Dataset: trash_cls_dataset (GitHub, leexymon/YOLO-GARBAGE). Classes: cardboard, glass, metal, paper, plastic, trash.

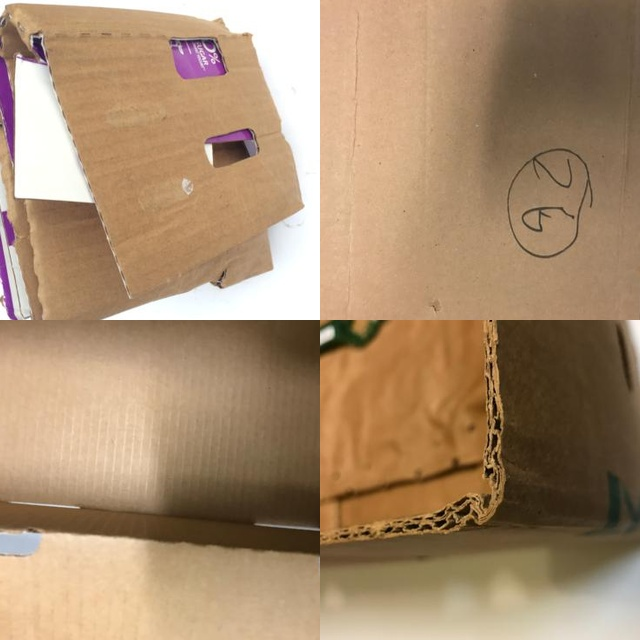
Label: cardboard

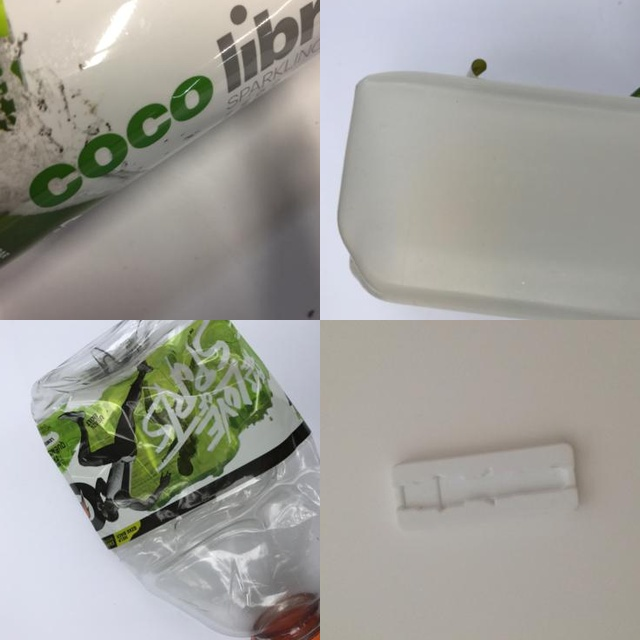
Label: plastic

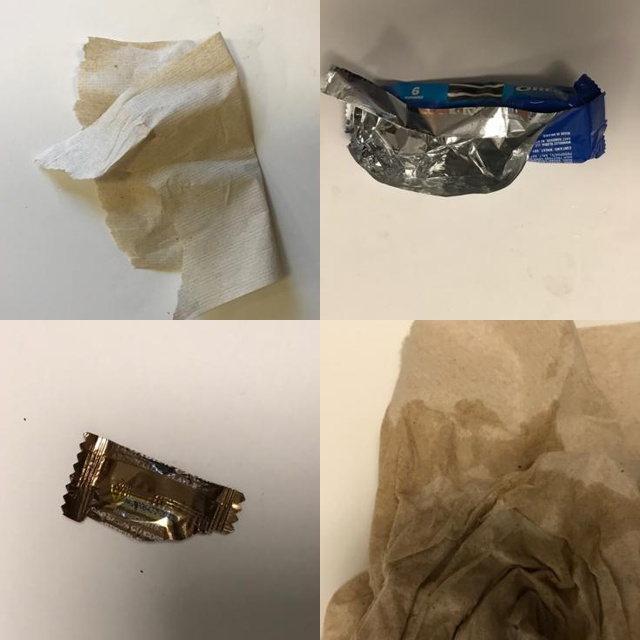
Label: trash

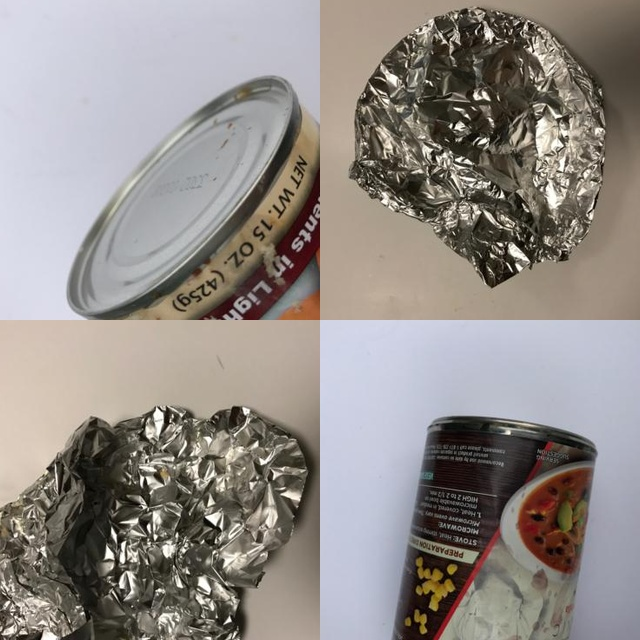
Label: metal

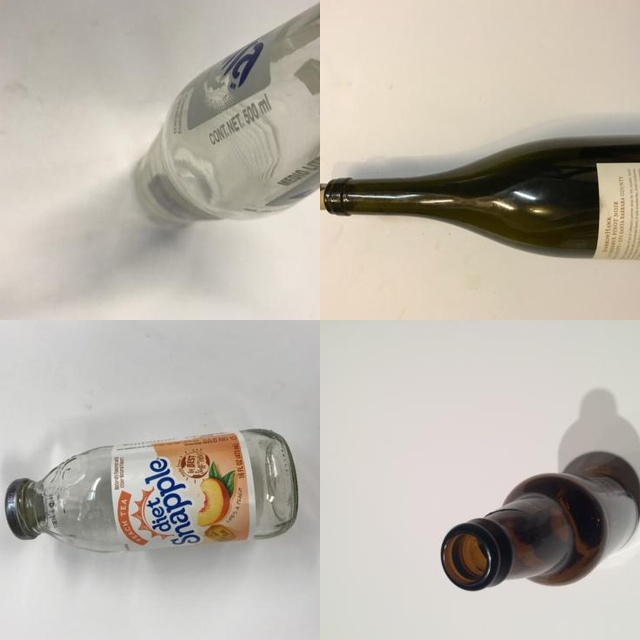
Label: glass

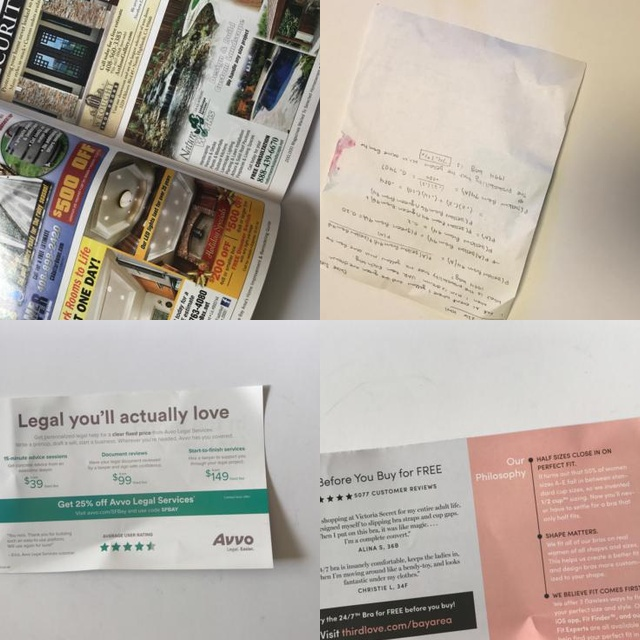
Label: paper
